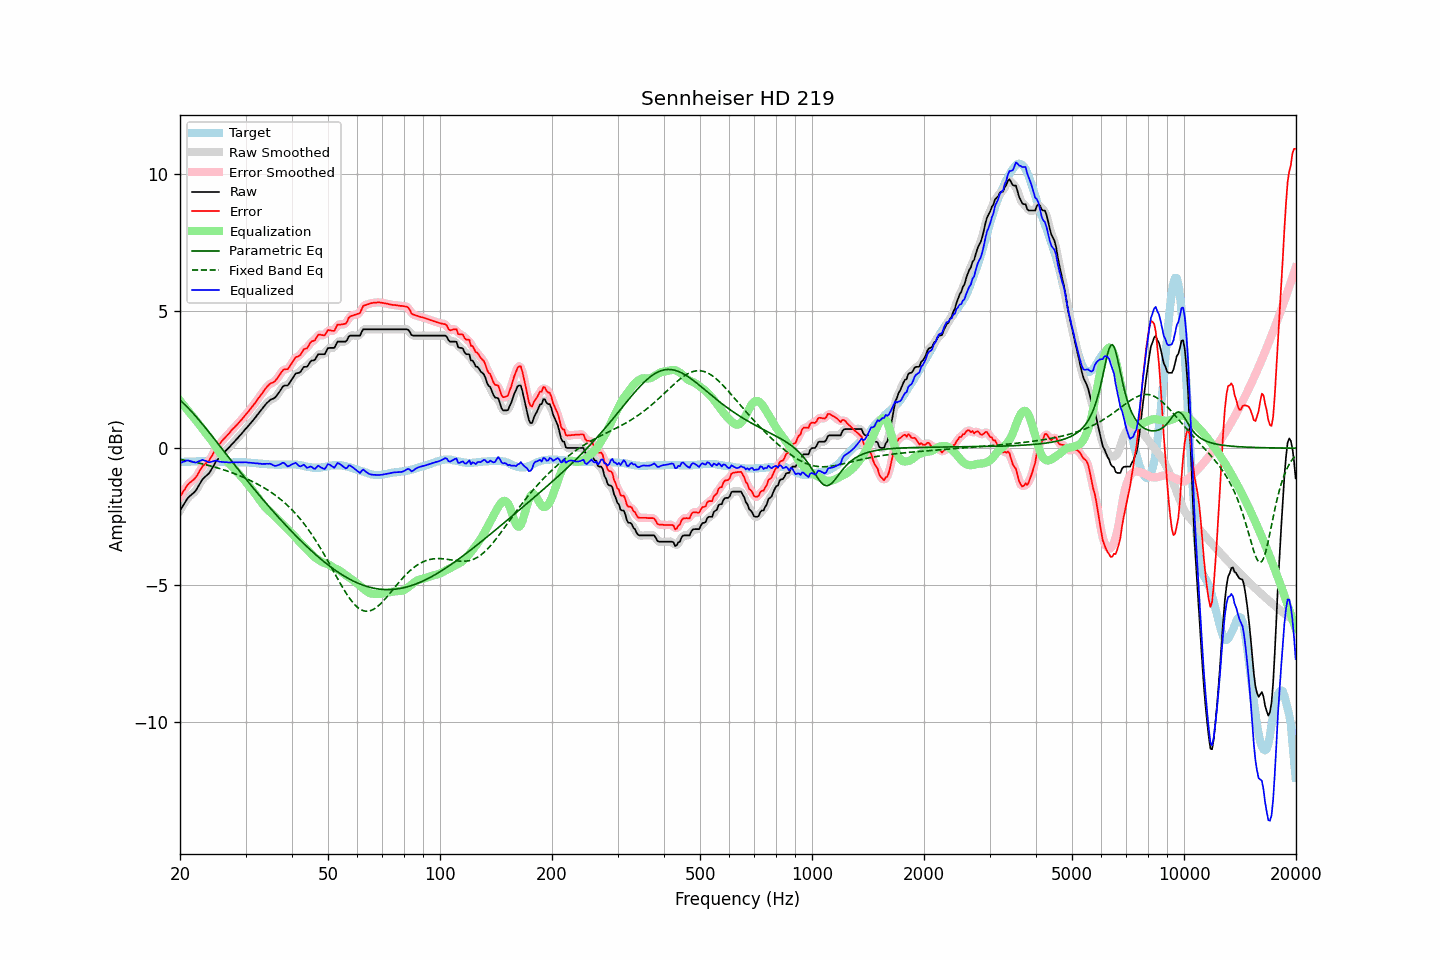

The table this chart was drawn from, first rows:
frequency, raw, error, smoothed, error_smoothed, equalization, parametric_eq, fixed_band_eq, equalized_raw, equalized_smoothed, target
20.00, -2.27, -1.77, -2.28, -1.77, 1.73, 1.75, -0.41, -0.54, -0.54, -0.50
20.20, -2.18, -1.68, -2.18, -1.67, 1.66, 1.70, -0.42, -0.52, -0.51, -0.50
20.40, -2.08, -1.58, -2.08, -1.58, 1.59, 1.65, -0.43, -0.49, -0.49, -0.50
20.61, -1.99, -1.50, -1.99, -1.49, 1.51, 1.59, -0.44, -0.48, -0.47, -0.49
20.81, -1.89, -1.40, -1.89, -1.40, 1.44, 1.53, -0.45, -0.45, -0.46, -0.49
21.02, -1.81, -1.32, -1.82, -1.33, 1.37, 1.47, -0.46, -0.45, -0.45, -0.49
21.23, -1.75, -1.26, -1.75, -1.26, 1.29, 1.41, -0.47, -0.46, -0.46, -0.49
21.44, -1.70, -1.22, -1.70, -1.22, 1.22, 1.35, -0.48, -0.48, -0.48, -0.48
21.66, -1.65, -1.17, -1.65, -1.17, 1.15, 1.28, -0.50, -0.50, -0.50, -0.48
21.87, -1.60, -1.12, -1.60, -1.12, 1.08, 1.22, -0.51, -0.52, -0.51, -0.48
22.09, -1.53, -1.05, -1.52, -1.04, 1.01, 1.15, -0.52, -0.52, -0.51, -0.48
22.31, -1.43, -0.96, -1.43, -0.96, 0.94, 1.08, -0.53, -0.49, -0.50, -0.47
22.54, -1.33, -0.85, -1.33, -0.85, 0.86, 1.02, -0.55, -0.47, -0.47, -0.48
22.76, -1.23, -0.76, -1.23, -0.76, 0.78, 0.95, -0.56, -0.45, -0.45, -0.47
22.99, -1.13, -0.66, -1.15, -0.67, 0.71, 0.87, -0.57, -0.42, -0.44, -0.47
23.22, -1.08, -0.61, -1.08, -0.60, 0.63, 0.80, -0.59, -0.45, -0.44, -0.47
23.45, -1.02, -0.55, -1.02, -0.55, 0.56, 0.73, -0.60, -0.46, -0.47, -0.47
23.69, -0.97, -0.50, -0.97, -0.51, 0.48, 0.66, -0.62, -0.49, -0.49, -0.47
23.92, -0.92, -0.46, -0.91, -0.44, 0.41, 0.59, -0.63, -0.51, -0.50, -0.46
24.16, -0.83, -0.36, -0.83, -0.36, 0.33, 0.51, -0.65, -0.50, -0.50, -0.47
24.40, -0.73, -0.26, -0.73, -0.26, 0.25, 0.44, -0.66, -0.48, -0.49, -0.47
24.65, -0.63, -0.16, -0.63, -0.15, 0.16, 0.36, -0.68, -0.47, -0.47, -0.47
24.89, -0.52, -0.04, -0.53, -0.05, 0.07, 0.29, -0.70, -0.45, -0.46, -0.48
25.14, -0.44, 0.04, -0.45, 0.04, -0.02, 0.21, -0.71, -0.46, -0.46, -0.48
25.39, -0.38, 0.11, -0.37, 0.12, -0.10, 0.14, -0.73, -0.48, -0.48, -0.49
25.65, -0.31, 0.18, -0.31, 0.18, -0.18, 0.06, -0.75, -0.50, -0.49, -0.49
25.91, -0.24, 0.26, -0.25, 0.25, -0.26, -0.01, -0.77, -0.50, -0.50, -0.50
26.16, -0.18, 0.32, -0.18, 0.32, -0.33, -0.09, -0.79, -0.51, -0.51, -0.50
26.43, -0.12, 0.39, -0.12, 0.39, -0.39, -0.16, -0.80, -0.51, -0.51, -0.51
26.69, -0.06, 0.45, -0.06, 0.45, -0.45, -0.24, -0.82, -0.51, -0.52, -0.51
26.96, -0.00, 0.51, -0.00, 0.51, -0.52, -0.31, -0.85, -0.52, -0.52, -0.51
27.23, 0.06, 0.57, 0.06, 0.58, -0.58, -0.39, -0.87, -0.52, -0.52, -0.51
27.50, 0.13, 0.65, 0.12, 0.64, -0.64, -0.46, -0.89, -0.51, -0.52, -0.52
27.77, 0.19, 0.71, 0.19, 0.71, -0.70, -0.54, -0.91, -0.51, -0.51, -0.52
28.05, 0.25, 0.76, 0.25, 0.77, -0.77, -0.61, -0.93, -0.52, -0.51, -0.51
28.33, 0.32, 0.83, 0.32, 0.83, -0.83, -0.68, -0.95, -0.51, -0.51, -0.51
28.62, 0.38, 0.89, 0.38, 0.89, -0.89, -0.76, -0.98, -0.52, -0.51, -0.51
28.90, 0.45, 0.96, 0.45, 0.96, -0.96, -0.83, -1.00, -0.51, -0.51, -0.51
29.19, 0.51, 1.02, 0.51, 1.02, -1.03, -0.91, -1.03, -0.52, -0.51, -0.51
29.48, 0.58, 1.09, 0.58, 1.09, -1.09, -0.98, -1.05, -0.51, -0.51, -0.51
29.78, 0.65, 1.16, 0.65, 1.16, -1.16, -1.05, -1.08, -0.51, -0.51, -0.51
30.08, 0.72, 1.24, 0.71, 1.23, -1.23, -1.12, -1.10, -0.51, -0.52, -0.52
30.38, 0.78, 1.30, 0.78, 1.30, -1.30, -1.20, -1.13, -0.52, -0.52, -0.52
30.68, 0.85, 1.37, 0.85, 1.37, -1.37, -1.27, -1.16, -0.53, -0.53, -0.52
30.99, 0.92, 1.45, 0.92, 1.45, -1.45, -1.34, -1.18, -0.53, -0.53, -0.53
31.30, 0.99, 1.52, 0.99, 1.52, -1.52, -1.41, -1.21, -0.54, -0.54, -0.53
31.61, 1.06, 1.60, 1.06, 1.60, -1.60, -1.48, -1.24, -0.54, -0.54, -0.54
31.93, 1.13, 1.67, 1.13, 1.68, -1.68, -1.55, -1.27, -0.55, -0.55, -0.54
32.24, 1.21, 1.76, 1.21, 1.76, -1.76, -1.62, -1.30, -0.55, -0.55, -0.55
32.57, 1.28, 1.84, 1.28, 1.84, -1.84, -1.69, -1.33, -0.56, -0.56, -0.56
32.89, 1.36, 1.92, 1.36, 1.92, -1.92, -1.76, -1.37, -0.56, -0.57, -0.56
33.22, 1.43, 1.99, 1.43, 2.00, -2.00, -1.83, -1.40, -0.58, -0.57, -0.56
33.55, 1.51, 2.08, 1.51, 2.08, -2.08, -1.90, -1.43, -0.57, -0.57, -0.57
33.89, 1.58, 2.16, 1.58, 2.16, -2.15, -1.97, -1.47, -0.57, -0.57, -0.58
34.23, 1.65, 2.23, 1.65, 2.23, -2.21, -2.04, -1.51, -0.57, -0.57, -0.58
34.57, 1.70, 2.29, 1.70, 2.29, -2.27, -2.11, -1.54, -0.57, -0.56, -0.59
34.92, 1.76, 2.35, 1.75, 2.34, -2.32, -2.17, -1.58, -0.56, -0.57, -0.59
35.27, 1.79, 2.38, 1.78, 2.38, -2.37, -2.24, -1.62, -0.58, -0.59, -0.59
35.62, 1.81, 2.40, 1.81, 2.41, -2.43, -2.31, -1.66, -0.62, -0.62, -0.59
35.97, 1.84, 2.44, 1.85, 2.45, -2.49, -2.37, -1.70, -0.65, -0.64, -0.60
... 635 more rows
